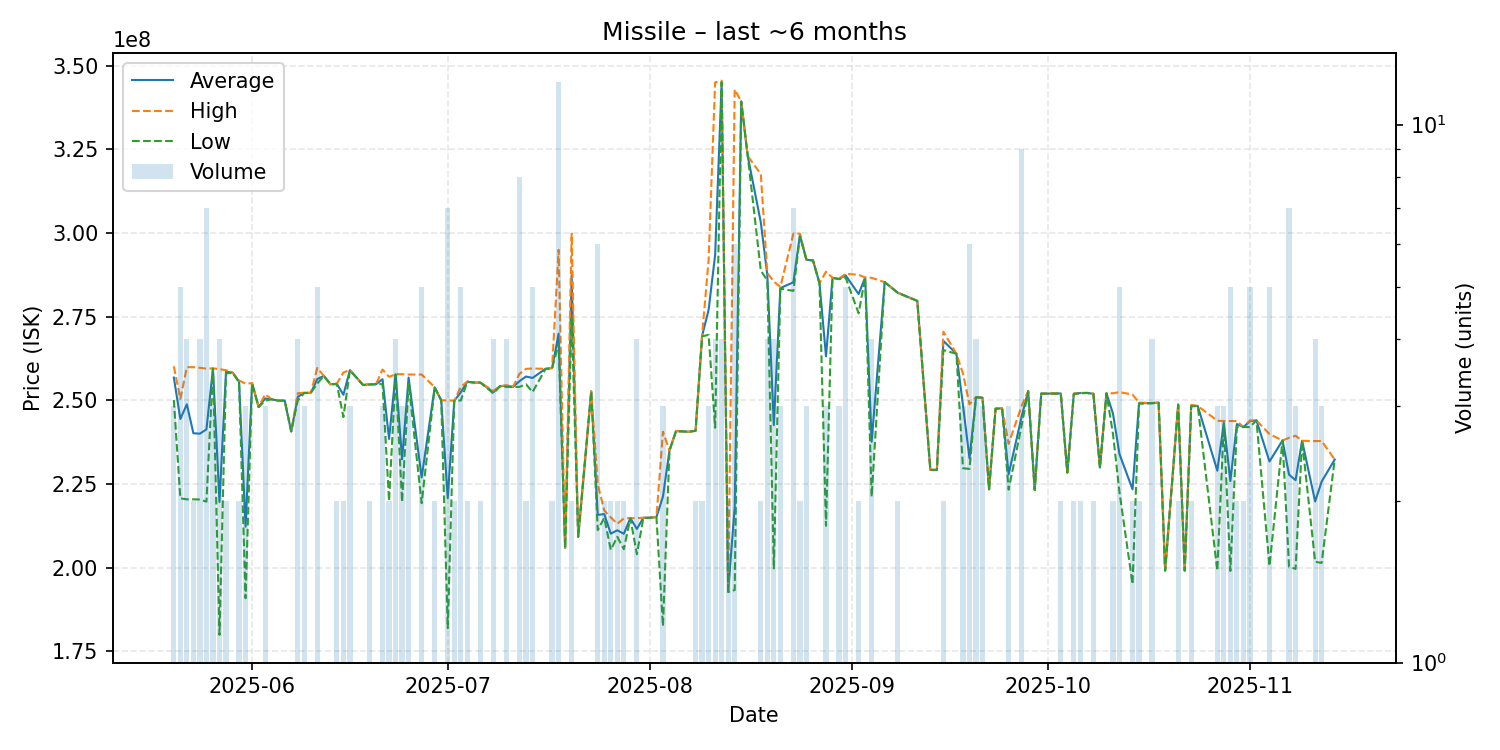

The data file committed next to this chart (first rows):
date, average, highest, lowest, order_count, volume
2025-05-20, 256800000, 260150000, 250100000, 3, 3
2025-05-21, 244420000, 250400000, 220700000, 5, 5
2025-05-22, 248800000, 259900000, 220400000, 4, 4
2025-05-23, 240150000, 259900000, 220400000, 2, 2
2025-05-24, 240025000, 259700000, 220350000, 4, 4
2025-05-25, 241314286, 259450000, 219700000, 7, 7
2025-05-26, 259500000, 259550000, 259450000, 3, 3
2025-05-27, 219600000, 259300000, 179900000, 4, 4
2025-05-28, 258500000, 259000000, 258000000, 2, 2
2025-05-29, 258300000, 258300000, 258300000, 1, 1
2025-05-30, 255600000, 255900000, 255300000, 2, 2
2025-05-31, 212233333, 255000000, 190850000, 3, 3
2025-06-01, 255100000, 255100000, 255100000, 1, 1
2025-06-02, 248000000, 248000000, 248000000, 1, 1
2025-06-03, 250533333, 251800000, 249900000, 3, 3
2025-06-04, 250300000, 250300000, 250300000, 1, 1
2025-06-05, 249900000, 249900000, 249900000, 1, 1
2025-06-06, 249900000, 249900000, 249900000, 1, 1
2025-06-07, 240700000, 240700000, 240700000, 1, 1
2025-06-08, 251025000, 252100000, 249950000, 4, 4
2025-06-09, 252233333, 252300000, 252200000, 3, 3
2025-06-10, 252200000, 252200000, 252200000, 1, 1
2025-06-11, 256360000, 259650000, 255000000, 5, 5
2025-06-12, 257300000, 257300000, 257300000, 1, 1
2025-06-13, 254800000, 254800000, 254800000, 1, 1
2025-06-14, 254900000, 255000000, 254800000, 2, 2
2025-06-15, 251650000, 258300000, 245000000, 2, 2
2025-06-16, 259000000, 259050000, 258950000, 3, 3
2025-06-18, 254600000, 254600000, 254600000, 1, 1
2025-06-19, 254750000, 254800000, 254700000, 2, 2
2025-06-20, 254800000, 254800000, 254800000, 1, 1
2025-06-21, 256300000, 259200000, 254850000, 3, 3
2025-06-22, 238450000, 257000000, 219900000, 2, 2
2025-06-23, 257750000, 257800000, 257700000, 4, 4
2025-06-24, 232366667, 257800000, 219650000, 3, 3
2025-06-25, 256800000, 257700000, 255000000, 3, 3
2025-06-27, 226940000, 257700000, 219250000, 5, 5
2025-06-29, 253850000, 253900000, 253800000, 2, 2
2025-06-30, 250000000, 250000000, 250000000, 1, 1
2025-07-01, 220757143, 249950000, 181900000, 7, 7
2025-07-02, 249850000, 249900000, 249800000, 2, 2
2025-07-03, 252380000, 254000000, 249950000, 5, 5
2025-07-04, 255550000, 255600000, 255500000, 2, 2
2025-07-05, 255300000, 255300000, 255300000, 1, 1
2025-07-06, 255300000, 255300000, 255300000, 2, 2
2025-07-08, 252425000, 252800000, 252050000, 4, 4
2025-07-09, 254200000, 254200000, 254200000, 1, 1
2025-07-10, 254350000, 254500000, 254000000, 4, 4
2025-07-11, 254000000, 254000000, 254000000, 1, 1
2025-07-12, 255712500, 257900000, 254000000, 7, 8
2025-07-13, 257100000, 259400000, 254800000, 2, 2
2025-07-14, 256680000, 259500000, 252450000, 4, 5
2025-07-16, 259400000, 259400000, 259400000, 1, 1
2025-07-17, 259600000, 259700000, 259500000, 2, 2
2025-07-18, 269925000, 294950000, 266900000, 10, 12
2025-07-19, 205900000, 205900000, 205900000, 1, 1
2025-07-20, 287400000, 299800000, 275000000, 2, 2
2025-07-21, 209200000, 209200000, 209200000, 1, 1
2025-07-23, 252700000, 252700000, 252700000, 1, 1
2025-07-24, 215750000, 224850000, 211200000, 6, 6
... 92 more rows
